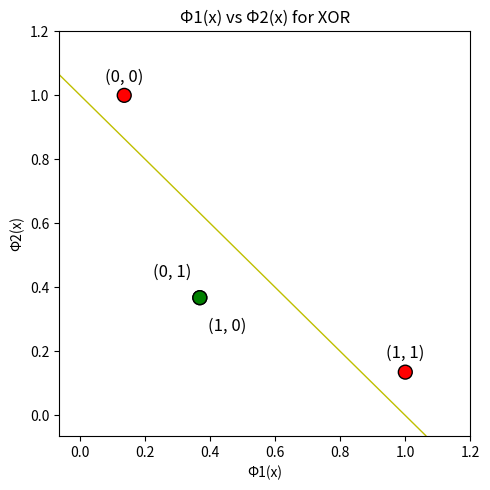

Python code for this plot:
import numpy as np
import matplotlib.pyplot as plt


# Compute the radial basis function Φ1.
def Φ1(x):
    return np.exp(-np.linalg.norm(x - np.array([1, 1])) ** 2)


# Compute the radial basis function Φ2.
def Φ2(x):
    return np.exp(-np.linalg.norm(x - np.array([0, 0])) ** 2)


# Compute the output of the radial basis function network.
def rbf_network(x):
    return Φ1(x) - Φ2(x)


# Define input data and labels for XOR problem
X = np.array([[0, 0], [0, 1], [1, 0], [1, 1]])
y = np.array([0, 1, 1, 0])
plt.figure(figsize=(5, 5))
Φ1_values = [Φ1(x) for x in X]
Φ2_values = [Φ2(x) for x in X]
# Scatter plot of data points
colors = ["red" if target == 0 else "green" for target in y]
plt.scatter(Φ1_values, Φ2_values, c=colors, edgecolors="k", s=100, label="Data Points")
# Contour plot for the decision boundary
x_range = np.linspace(min(Φ1_values) - 0.2, max(Φ1_values) + 0.2, 100)
y_range = np.linspace(min(Φ2_values) - 0.2, max(Φ2_values) + 0.2, 100)
X_range, Y_range = np.meshgrid(x_range, y_range)
Z = np.zeros_like(X_range)

for i in range(X_range.shape[0]):
    for j in range(X_range.shape[1]):
        Z[i, j] = rbf_network(np.array([X_range[i, j], Y_range[i, j]]))
# Plot the contour of the decision boundary
plt.contour(X_range, Y_range, Z, levels=[0], linewidths=1, colors="y")
for i, point in enumerate(X):
    xytext = (
        (-20, 15)
        if np.array_equal(point, [0, 1])
        else (20, -24) if np.array_equal(point, [1, 0]) else (0, 10)
    )
    plt.annotate(
        f"({point[0]}, {point[1]})",
        (Φ1_values[i], Φ2_values[i]),
        textcoords="offset points",
        xytext=xytext,
        ha="center",
        fontsize=12,
    )
plt.title("Φ1(x) vs Φ2(x) for XOR")
plt.xlabel("Φ1(x)")
plt.ylabel("Φ2(x)")
plt.tight_layout()
plt.show()
